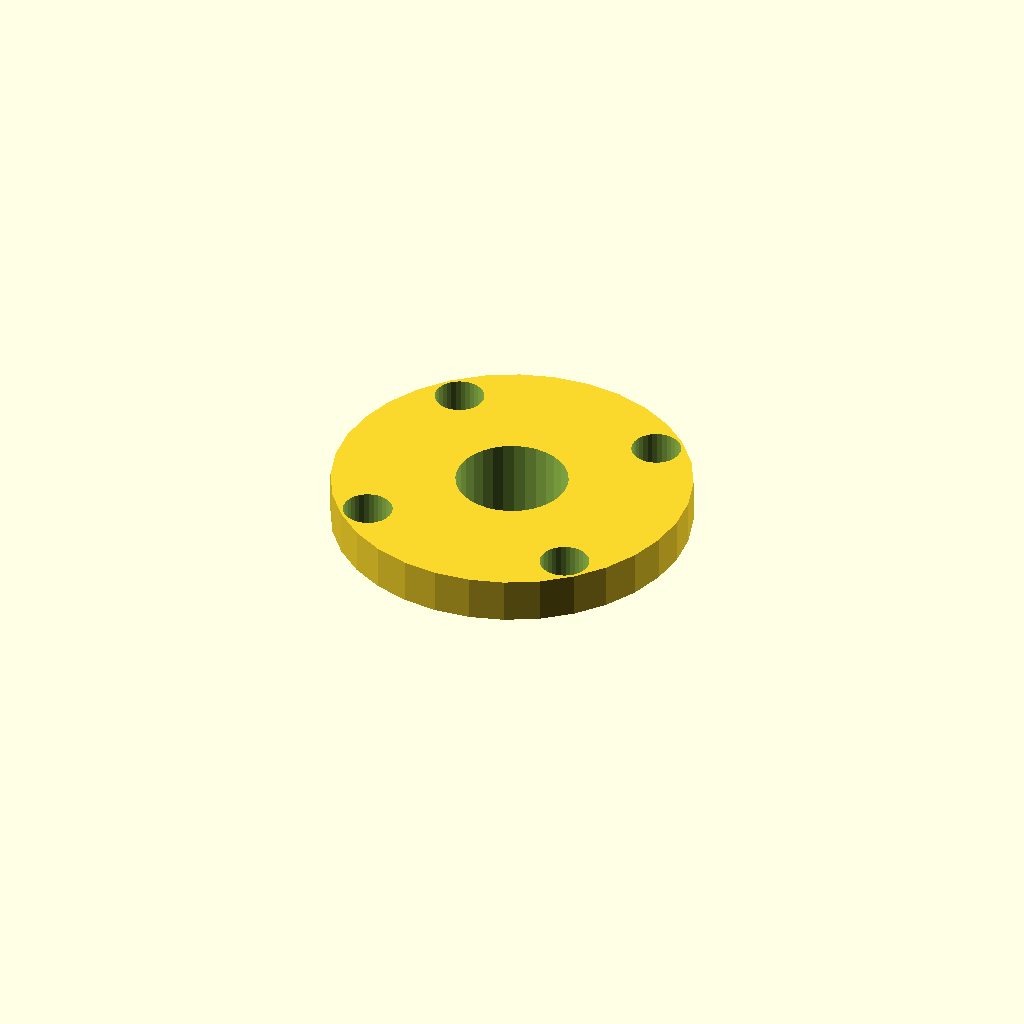
Cell 1 — every parameter at its default value.
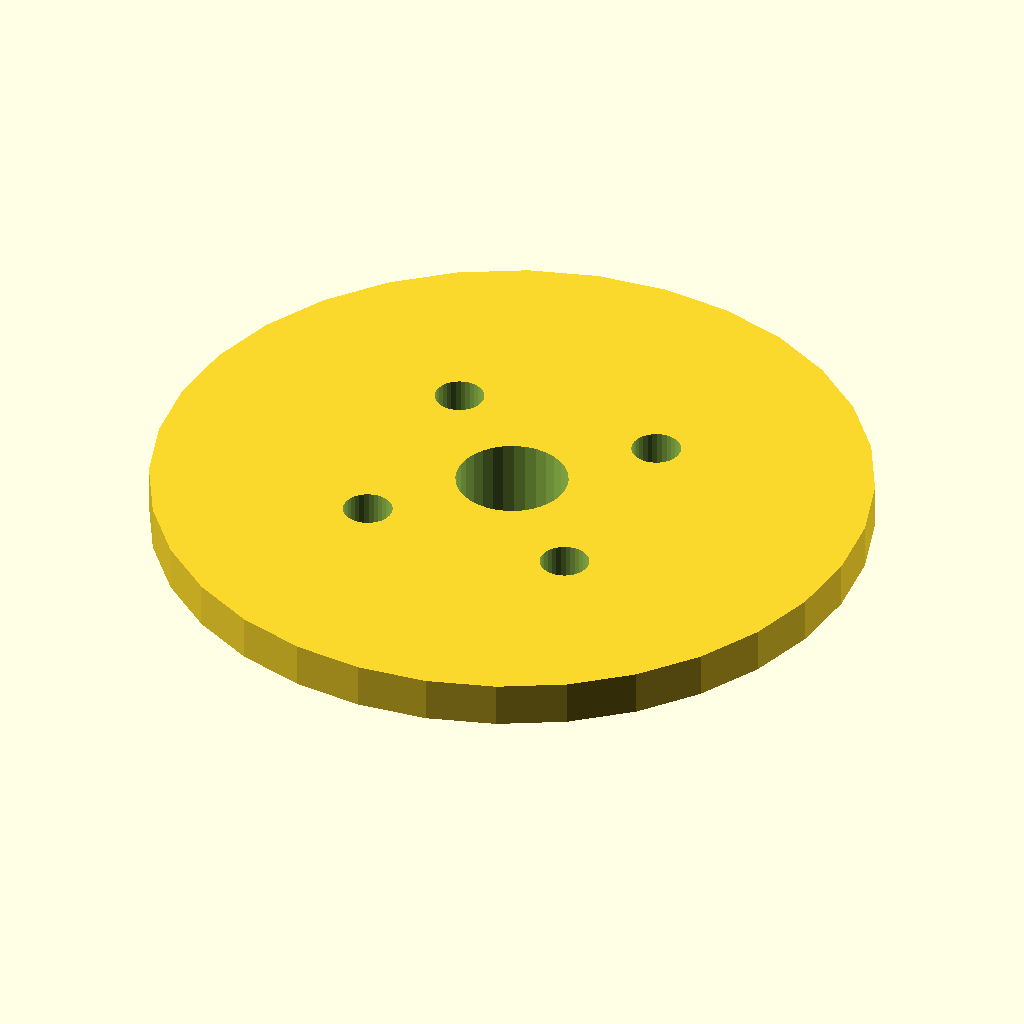
Cell 2: plate_d = 80 (everything else at default).
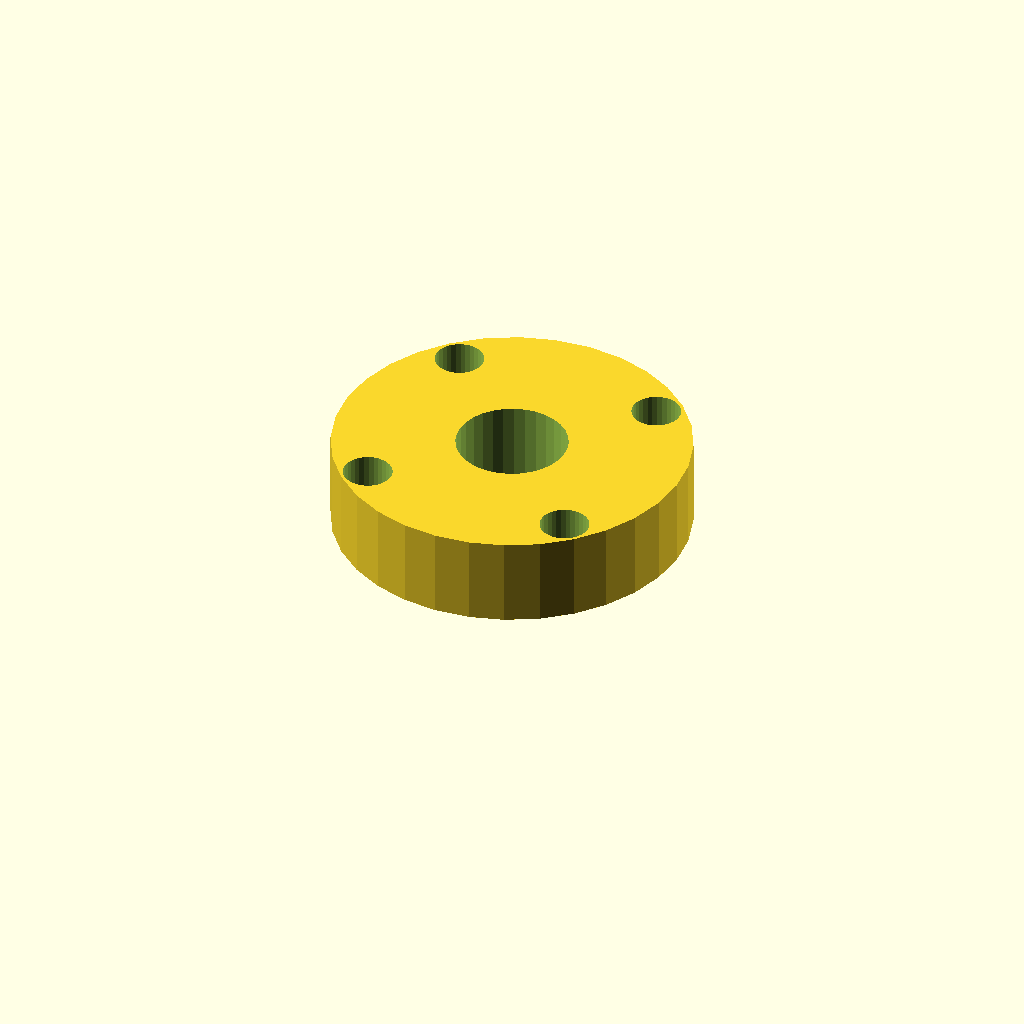
Cell 3: the same model with plate_t = 10.
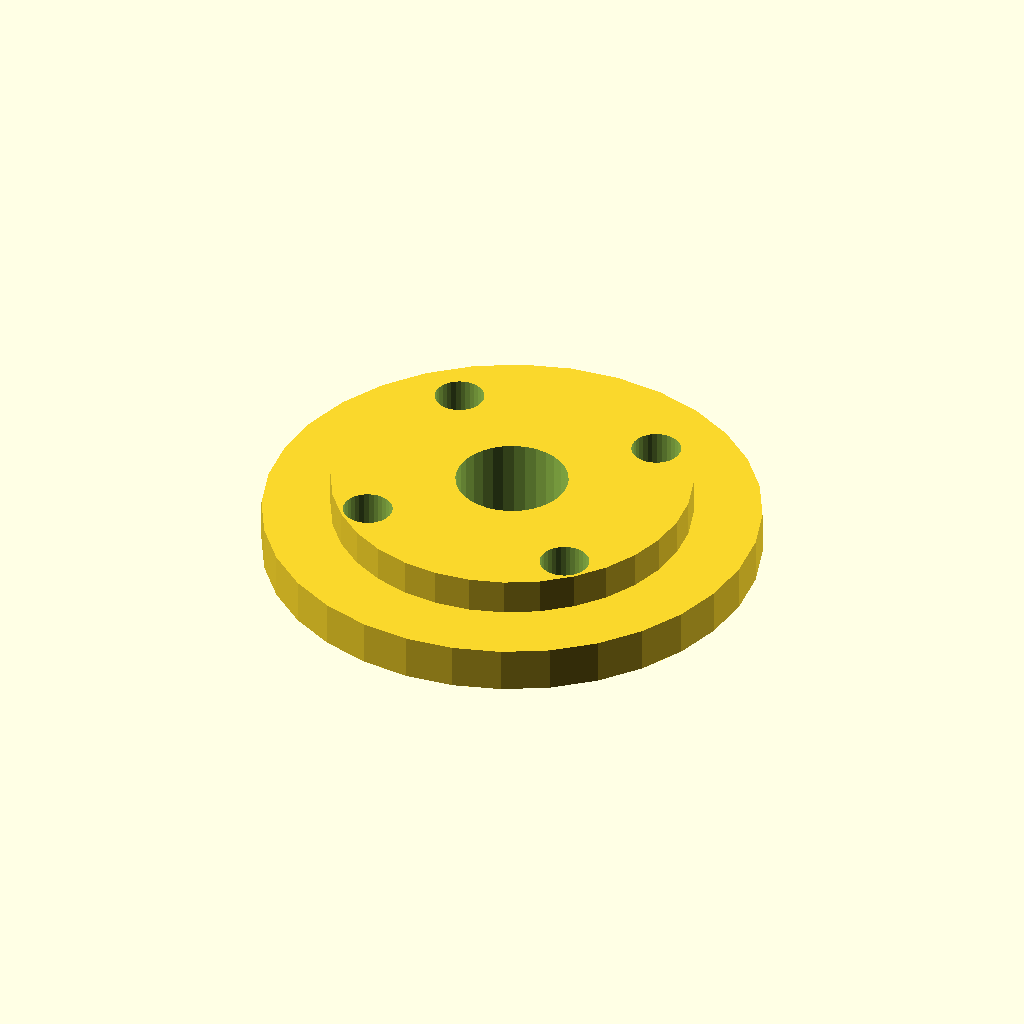
Cell 4 — boss_d set to 55.2, the other parameters unchanged.
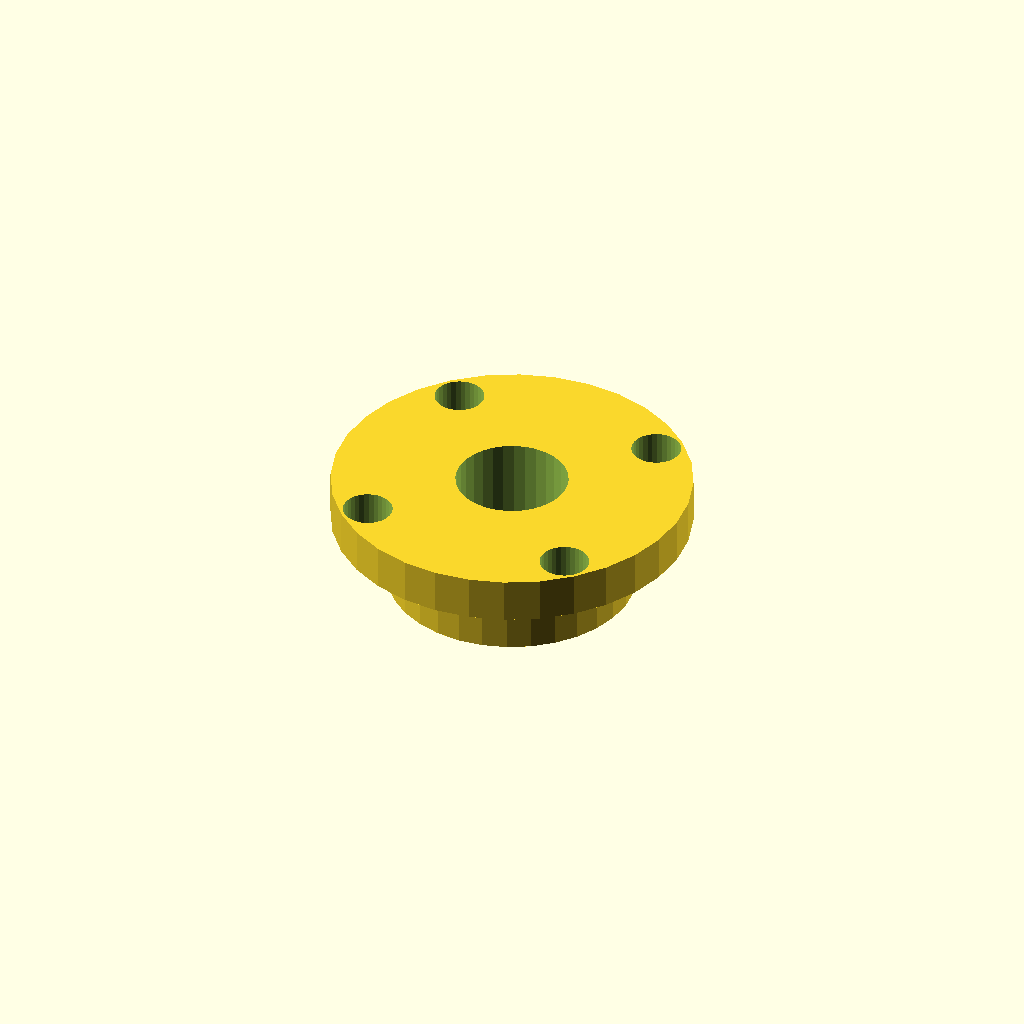
Cell 5: the same model with boss_h = 8.
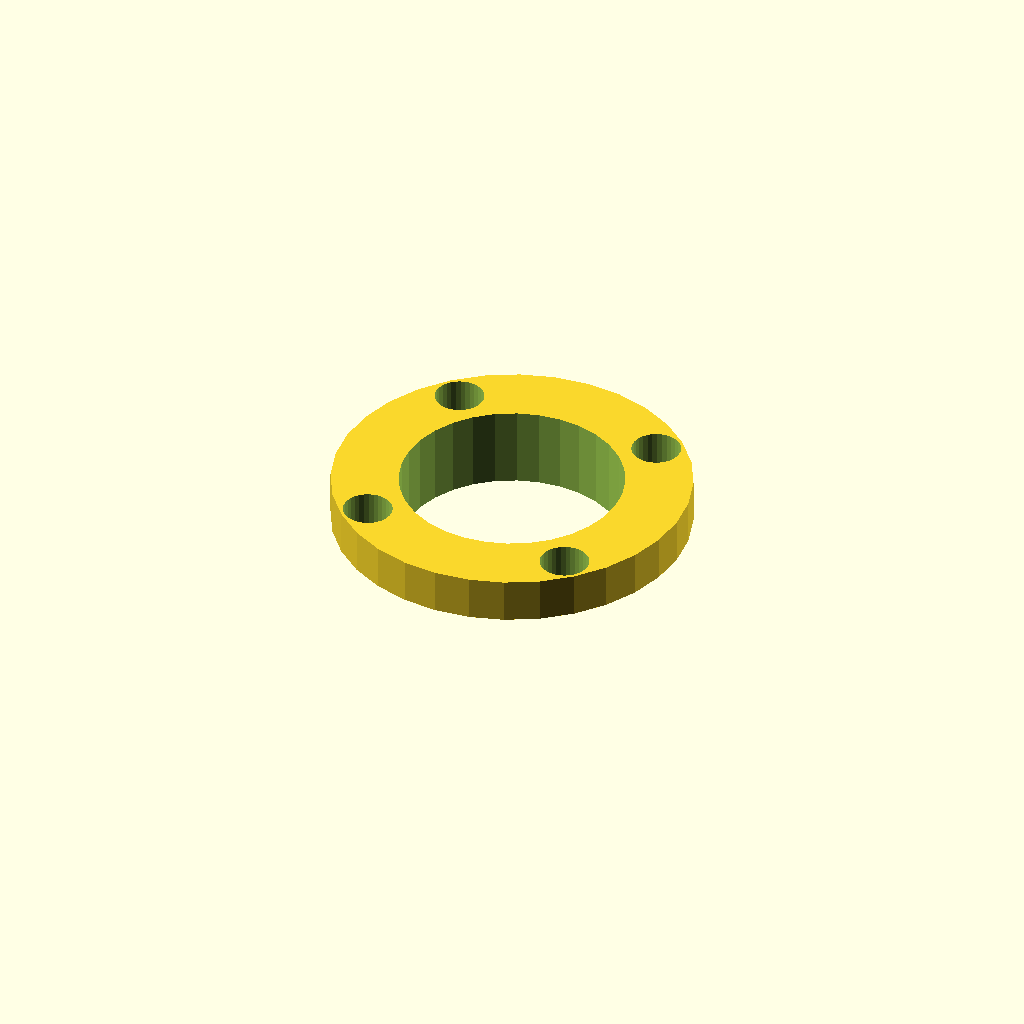
Cell 6 — shaft_d set to 25, the other parameters unchanged.
All cells are drawn from one camera (rotation 55°, 0°, 25°, orthographic, colour scheme Cornfield), so only the parameter changes between them.
Source of the model, optional_data/gen2/caps/part_0023.scad:
$fn = 32;

// ----------------------------------------------------------------------
// Retaining cap: 6001 cover, 40 mm, spigot 27.6 mm
// ----------------------------------------------------------------------

// --- parameters (mm) ---
plate_d = 40;             // cover diameter
plate_t = 5;              // cover thickness
boss_d = 27.6;            // spigot that enters the housing
boss_h = 4;               // spigot height
shaft_d = 12.5;           // shaft opening
bolt_d = 5.5;             // bolt clearance
bolt_r = 16.9;            // bolt circle radius

module cover() {
  cylinder(h = plate_t, d = plate_d);
}

module spigot() {
  /* sunk 1 mm into the cover; the spigot sets the overall height */
  translate([0, 0, -boss_h]) cylinder(h = boss_h + 1, d = boss_d);
}

difference() {
  union() {
    cover();
    spigot();
  }
  for (i = [0 : 3]) rotate([0, 0, 45 + i * 90]) translate([bolt_r, 0, -boss_h - 1])
    cylinder(h = boss_h + plate_t + 2, d = bolt_d);
  translate([0, 0, -boss_h - 1]) cylinder(h = boss_h + plate_t + 2, d = shaft_d);
}
Parameter table extracted from the source (name, type, default, range or options):
plate_d: number, default 40
plate_t: number, default 5
boss_d: number, default 27.6
boss_h: number, default 4
shaft_d: number, default 12.5
bolt_d: number, default 5.5
bolt_r: number, default 16.9
